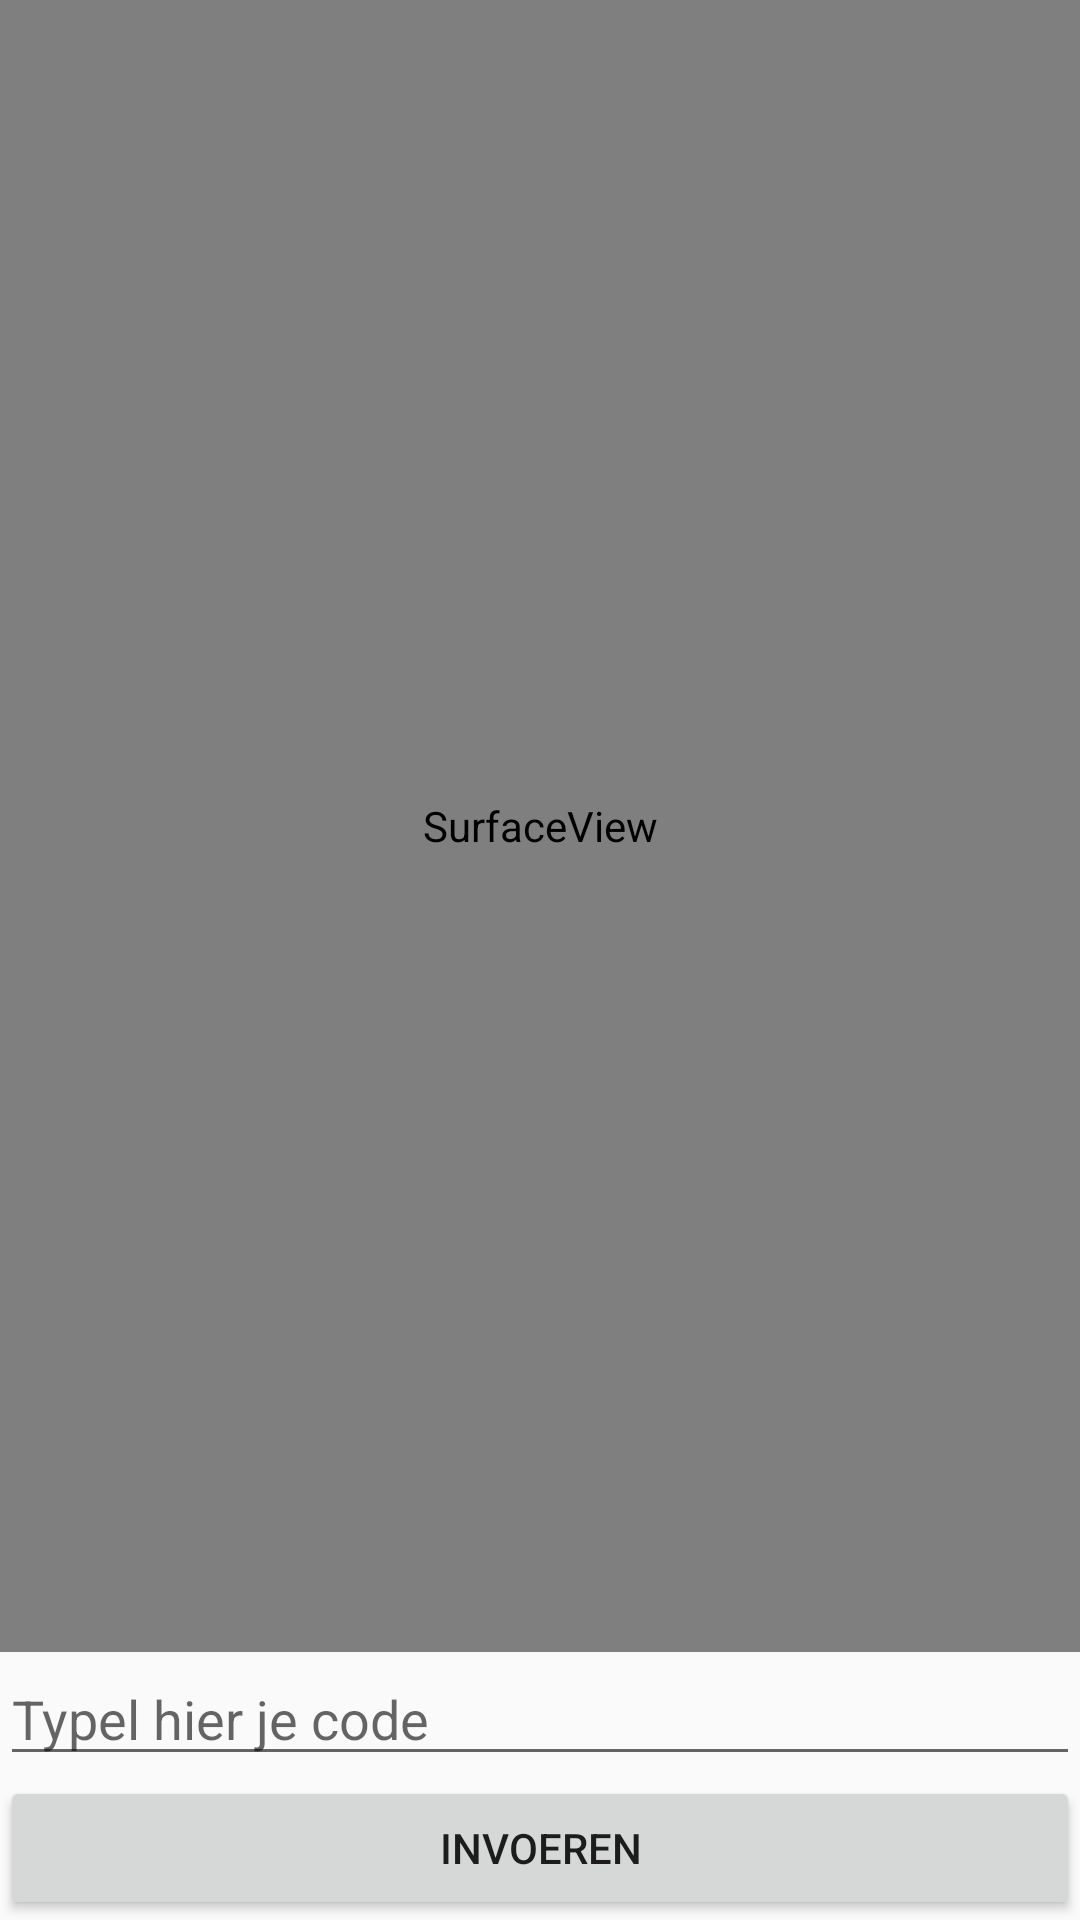

This screen was rendered from an Android layout file. Write that file and the resources it references.
<!-- AndroidManifest.xml: activity theme AppTheme -->
<!-- res/layout/activity_barcode_scanner.xml -->
<?xml version="1.0" encoding="utf-8"?>
<LinearLayout xmlns:android="http://schemas.android.com/apk/res/android"
    xmlns:tools="http://schemas.android.com/tools"
    android:layout_width="match_parent"
    android:layout_height="match_parent"
    android:fitsSystemWindows="true"
    android:orientation="vertical"
    tools:openDrawer="start">

    <SurfaceView
        android:id="@+id/sv_barcode"
        android:layout_width="match_parent"
        android:layout_height="0dp"
        android:layout_marginBottom="0dp"
        android:layout_weight="1" />


    <EditText
        android:id="@+id/barcodeText"
        android:layout_width="match_parent"
        android:layout_height="wrap_content"
        android:ems="10"
        android:inputType="textPersonName"
        android:hint="@string/hint_insert_code" />

    <Button
        android:id="@+id/btn_submit_code"
        android:layout_width="match_parent"
        android:layout_height="wrap_content"
        android:text="@string/title_submit_code" />


</LinearLayout>
<!-- resources referenced by this layout -->
<resources>
  <string name="hint_insert_code">Typel hier je code</string>
  <string name="title_submit_code">Invoeren</string>
  <style name="AppTheme" parent="Base.Theme.AppCompat.Light.DarkActionBar">
          
          <item name="colorPrimary">@color/colorPrimary</item>
          <item name="colorPrimaryDark">@color/colorPrimaryDark</item>
          <item name="colorAccent">@color/colorAccent</item>
      </style>
  <color name="colorPrimary">#056305</color>
  <color name="colorPrimaryDark">#022E02</color>
  <color name="colorAccent">#D80016</color>
</resources>
